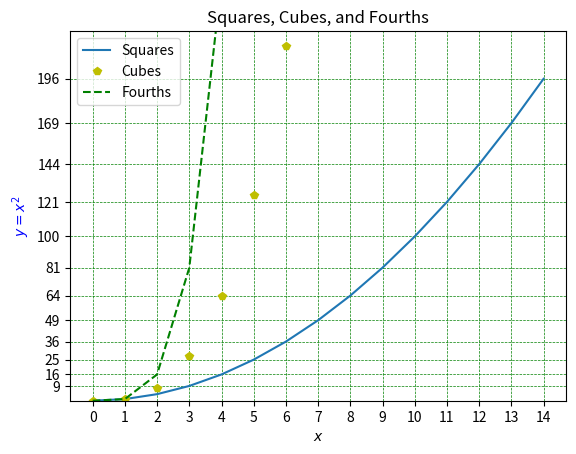

Recreate this plot in Python. (Note: this script raises an exception after producing the figure.)
#!/usr/local/bin/python3

import matplotlib.pyplot as plt
import pandas as pd
import numpy as np

maxval = 15
numbers = np.arange(maxval)
squares = np.fromfunction(lambda x: x**2, (maxval,))
cubes = np.fromfunction(lambda x: x**3, (maxval,))

fig, ax = plt.subplots()
ax.set_title('Squares, Cubes, and Fourths')
ax.set_xlabel('$x$')
ax.set_xticks(numbers)
ax.set_ylabel('$y = x^2$', color='blue')
ax.set_ylim(0, maxval**2)
ax.set_yticks(squares[3:])
ax.plot(numbers, squares)
ax.plot(numbers, cubes, 'yp')
ax.plot(numbers, [x**4 for x in range(maxval)], 'g--')
ax.legend(['Squares', 'Cubes', 'Fourths'], loc='upper left')
plt.grid(color='green', linestyle='--', linewidth=0.5)
plt.savefig("data/numbers.png")